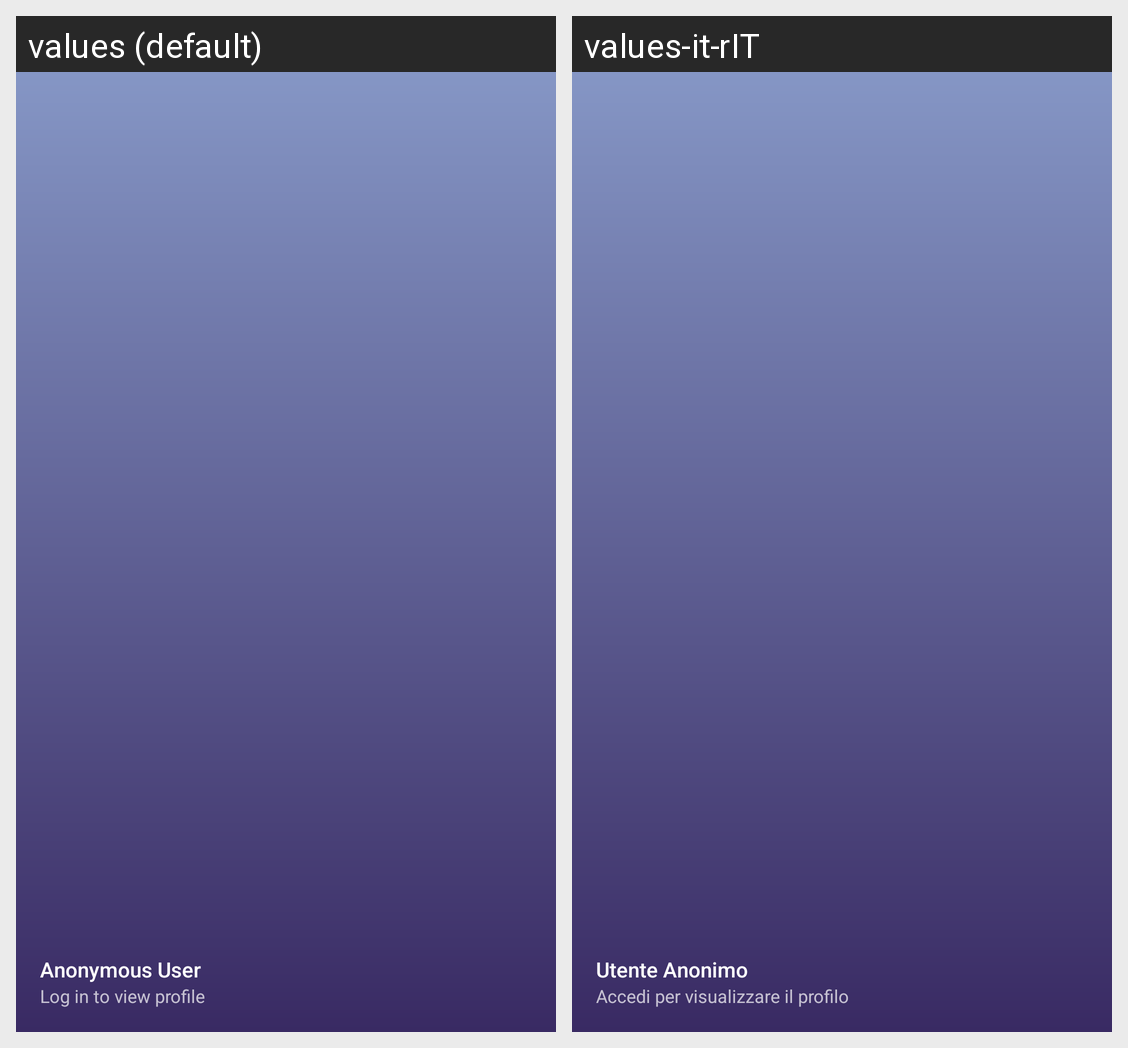

This grid shows one Android layout under two languages. Give, for every string resource on the screen, its name, the default text and each shown locale's text.
Android screen res/layout/nav_header_anon.xml rendered under 2 locales, left to right: values (default), values-it-rIT. Device: Nexus 5 (rendered at 1080×1920; each locale shown at half size, 540×960, under a caption strip naming it); theme Theme.CommUniDrive.
Strings drawn on this screen, with the default value and each locale's value (text and hints the layout hard-codes, and strings that could not be matched under every locale, appear in the picture but are not listed):

nav_header_anon_username
  values: Anonymous User
  values-it-rIT: Utente Anonimo

nav_header_anon_gotoprofile
  values: Log in to view profile
  values-it-rIT: Accedi per visualizzare il profilo
